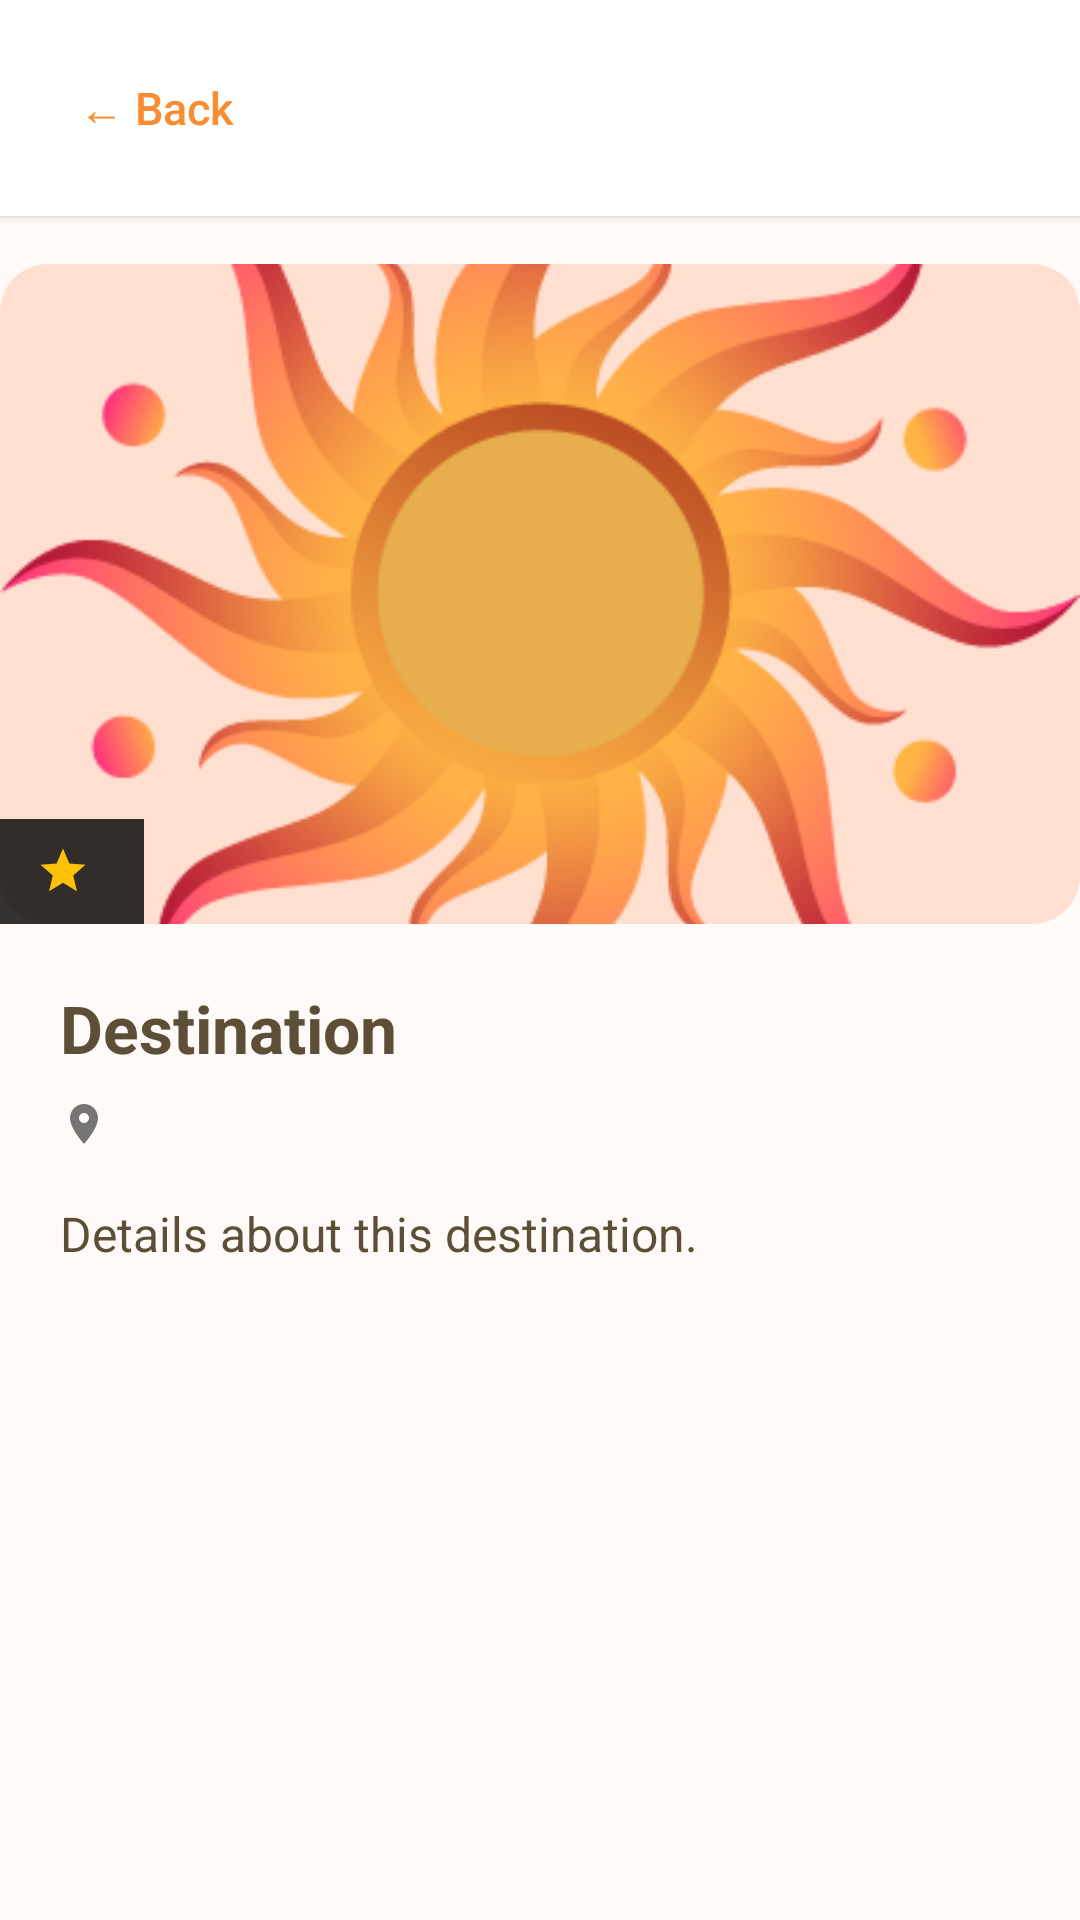

Reconstruct the res/layout file that produces this screen, plus the resources it refers to.
<!-- AndroidManifest.xml: application theme Theme.KamustaJuan -->
<!-- res/layout/layout_page_detail.xml -->
<?xml version="1.0" encoding="utf-8"?>
<LinearLayout xmlns:android="http://schemas.android.com/apk/res/android"
    android:layout_width="match_parent"
    android:layout_height="match_parent"
    android:background="@color/window_background"
    android:orientation="vertical">

    
    <LinearLayout
        android:layout_width="match_parent"
        android:layout_height="wrap_content"
        android:background="@color/card_background"
        android:gravity="center_vertical"
        android:orientation="horizontal"
        android:paddingHorizontal="8dp"
        android:paddingVertical="12dp"
        android:elevation="2dp">

        <Button
            android:id="@+id/btn_page_detail_back"
            android:layout_width="wrap_content"
            android:layout_height="wrap_content"
            android:background="@android:color/transparent"
            android:text="@string/code_scanner_back"
            android:textColor="@color/primary_button"
            android:textSize="15sp"
            android:textAllCaps="false" />

        <View
            android:layout_width="0dp"
            android:layout_height="0dp"
            android:layout_weight="1" />

        <ImageButton
            android:id="@+id/btn_detail_bookmark"
            android:layout_width="44dp"
            android:layout_height="44dp"
            android:background="@android:color/transparent"
            android:contentDescription="Bookmark"
            android:padding="8dp"
            android:scaleType="centerInside"
            android:src="@drawable/ic_bookmark"
            android:tint="@color/text_primary" />
    </LinearLayout>

    <ScrollView
        android:layout_width="match_parent"
        android:layout_height="0dp"
        android:layout_weight="1"
        android:fillViewport="true">

        <LinearLayout
            android:layout_width="match_parent"
            android:layout_height="wrap_content"
            android:orientation="vertical">

            
            <FrameLayout
                android:layout_width="match_parent"
                android:layout_height="220dp"
                android:layout_marginTop="16dp"
                android:background="@drawable/bg_card_image_placeholder">

                <ImageView
                    android:id="@+id/detail_hero_image"
                    android:layout_width="match_parent"
                    android:layout_height="match_parent"
                    android:scaleType="centerCrop"
                    android:src="@drawable/logo_app"
                    android:contentDescription="@null" />

                
                <LinearLayout
                    android:layout_width="wrap_content"
                    android:layout_height="wrap_content"
                    android:layout_gravity="bottom|start"
                    android:background="#CC000000"
                    android:gravity="center_vertical"
                    android:orientation="horizontal"
                    android:paddingHorizontal="12dp"
                    android:paddingVertical="8dp">

                    <ImageView
                        android:layout_width="18dp"
                        android:layout_height="18dp"
                        android:src="@drawable/ic_star_yellow"
                        android:contentDescription="Rating" />
                    <TextView
                        android:id="@+id/detail_rating"
                        android:layout_width="wrap_content"
                        android:layout_height="wrap_content"
                        android:layout_marginStart="6dp"
                        android:textColor="@color/white"
                        android:textSize="14sp"
                        android:textStyle="bold" />
                </LinearLayout>
            </FrameLayout>

        
        <LinearLayout
            android:layout_width="match_parent"
            android:layout_height="wrap_content"
            android:orientation="vertical"
            android:padding="20dp">

            <TextView
                android:id="@+id/tv_page_detail_title"
                android:layout_width="wrap_content"
                android:layout_height="wrap_content"
                android:text="Destination"
                android:textColor="@color/text_primary"
                android:textSize="22sp"
                android:textStyle="bold" />

            <LinearLayout
                android:layout_width="wrap_content"
                android:layout_height="wrap_content"
                android:layout_marginTop="8dp"
                android:gravity="center_vertical"
                android:orientation="horizontal">

                <ImageView
                    android:layout_width="16dp"
                    android:layout_height="16dp"
                    android:src="@drawable/ic_location"
                    android:contentDescription="Location" />
                <TextView
                    android:id="@+id/detail_location"
                    android:layout_width="wrap_content"
                    android:layout_height="wrap_content"
                    android:layout_marginStart="6dp"
                    android:textColor="@color/text_secondary"
                    android:textSize="14sp" />
            </LinearLayout>

            <TextView
                android:id="@+id/tv_page_detail_content"
                android:layout_width="match_parent"
                android:layout_height="wrap_content"
                android:layout_marginTop="16dp"
                android:lineSpacingMultiplier="1.25"
                android:text="Details about this destination."
                android:textColor="@color/text_primary"
                android:textSize="16sp" />
        </LinearLayout>
        </LinearLayout>
    </ScrollView>
</LinearLayout>
<!-- resources referenced by this layout -->
<resources>
  <color name="card_background">#FFFFFFFF</color>
  <color name="primary_button">#FFFA8C32</color>
  <color name="text_primary">#FF5D4E37</color>
  <color name="text_secondary">#FF8B6914</color>
  <color name="white">#FFFFFFFF</color>
  <color name="window_background">#FFFFFAF7</color>
  <!-- drawable bg_card_image_placeholder (drawable) -->
  <?xml version="1.0" encoding="utf-8"?>
  <shape xmlns:android="http://schemas.android.com/apk/res/android"
      android:shape="rectangle">
      <solid android:color="#FFE0D0" />
      <corners android:radius="16dp" />
  </shape>
  <!-- drawable ic_location (drawable) -->
  <?xml version="1.0" encoding="utf-8"?>
  <vector xmlns:android="http://schemas.android.com/apk/res/android" android:width="24dp" android:height="24dp" android:viewportWidth="24" android:viewportHeight="24">
      <path android:fillColor="#757575" android:pathData="M12,2C8.13,2 5,5.13 5,9c0,5.25 7,13 7,13s7,-7.75 7,-13c0,-3.87 -3.13,-7 -7,-7zM12,11.5c-1.38,0 -2.5,-1.12 -2.5,-2.5s1.12,-2.5 2.5,-2.5 2.5,1.12 2.5,2.5 -1.12,2.5 -2.5,2.5z"/>
  </vector>
  <!-- drawable ic_star_yellow (drawable) -->
  <?xml version="1.0" encoding="utf-8"?>
  <vector xmlns:android="http://schemas.android.com/apk/res/android" android:width="24dp" android:height="24dp" android:viewportWidth="24" android:viewportHeight="24">
      <path android:fillColor="#FFC107" android:pathData="M12,17.27L18.18,21l-1.64,-7.03L22,9.24l-7.19,-0.61L12,2 9.19,8.63 2,9.24l5.46,4.73L5.82,21z"/>
  </vector>
  <!-- drawable logo_app: png bitmap (drawable, 57789 bytes) -->
  <string name="code_scanner_back">← Back</string>
  <style name="Theme.KamustaJuan" parent="android:Theme.Material.Light.NoActionBar" />
</resources>
